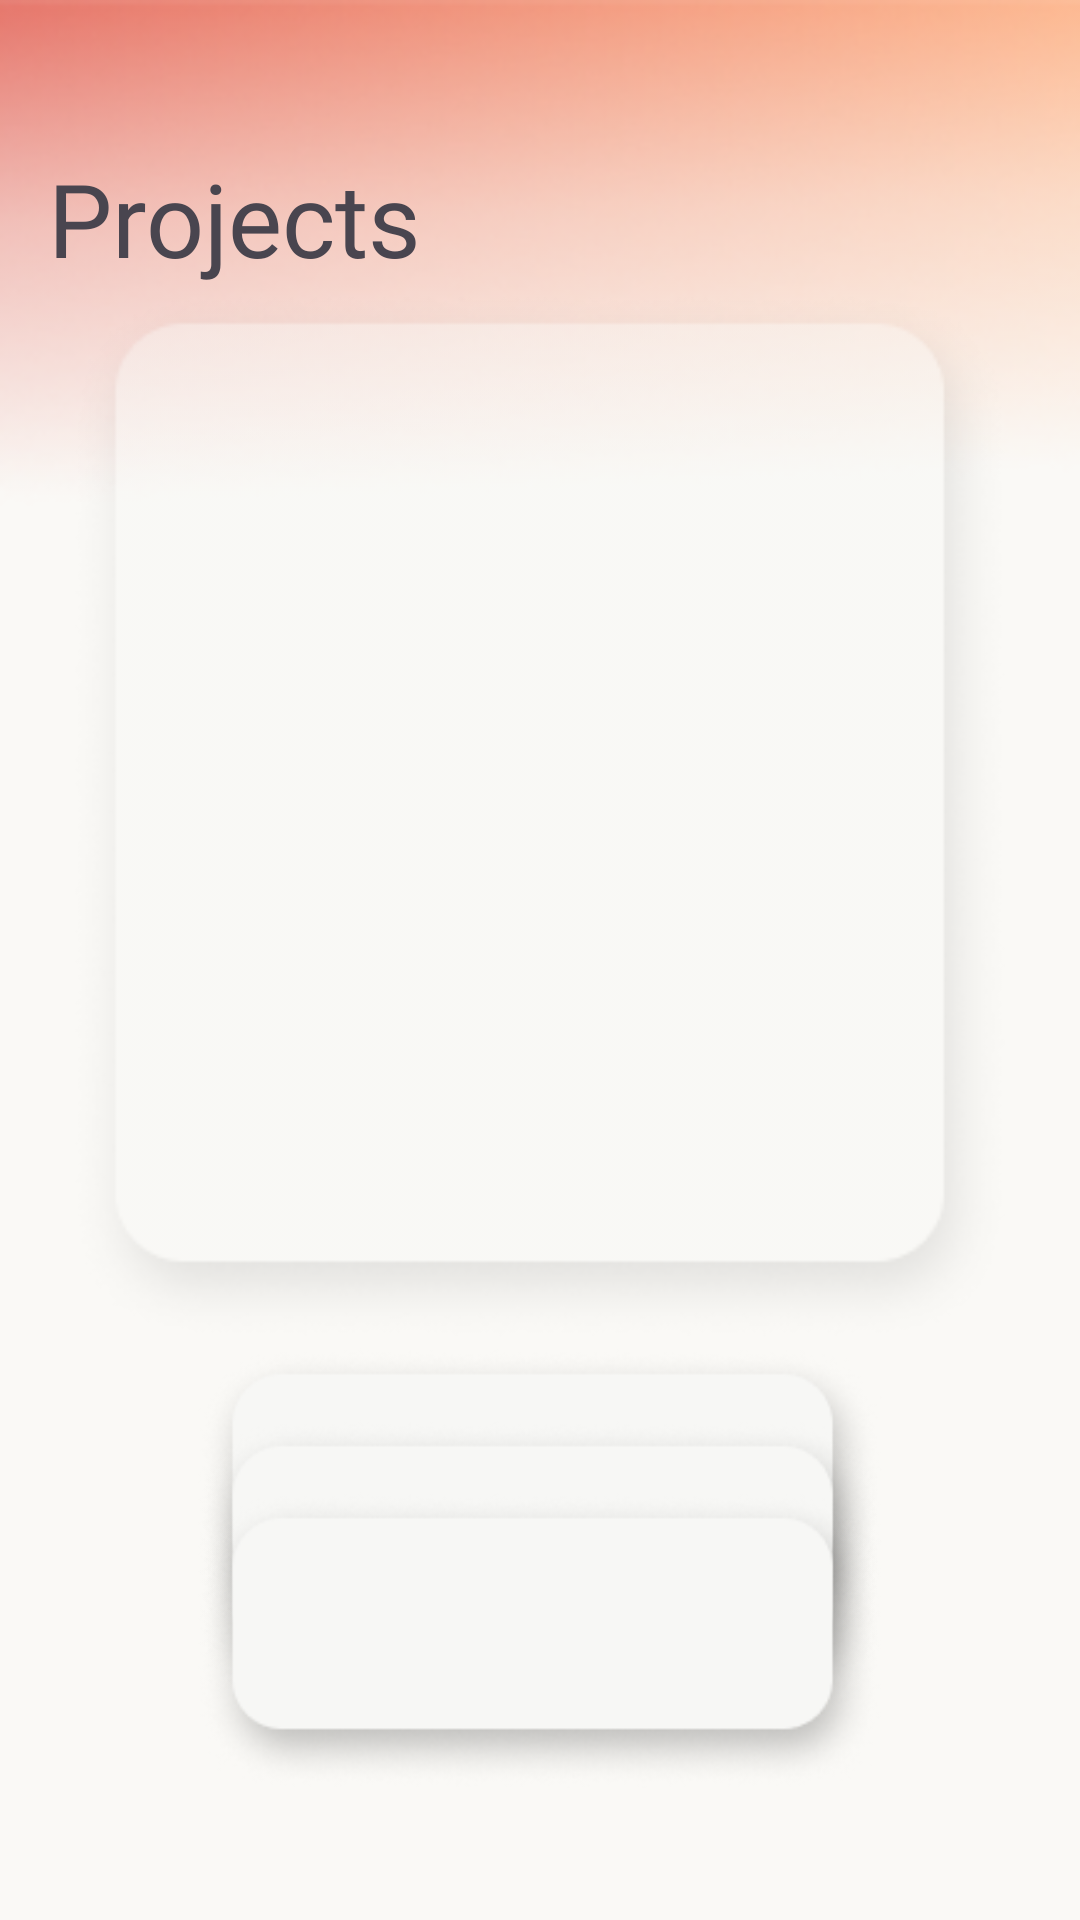

Layout XML and referenced resources for this Android screen:
<!-- AndroidManifest.xml: application theme Theme.Iaso -->
<!-- res/layout/activity_projects.xml -->
<?xml version="1.0" encoding="utf-8"?>
<androidx.constraintlayout.widget.ConstraintLayout xmlns:android="http://schemas.android.com/apk/res/android"
    xmlns:app="http://schemas.android.com/apk/res-auto"
    xmlns:tools="http://schemas.android.com/tools"
    android:id="@+id/main"
    android:layout_width="match_parent"
    android:layout_height="match_parent"
    android:background="@color/white"
    tools:context=".Projects">

    <ImageView
        android:id="@+id/topGradient"
        android:layout_width="match_parent"
        android:layout_height="wrap_content"
        android:adjustViewBounds="true"
        android:scaleType="centerCrop"
        app:layout_constraintEnd_toEndOf="parent"
        app:layout_constraintStart_toStartOf="parent"
        app:layout_constraintTop_toTopOf="parent"
        app:srcCompat="@drawable/topgradient2" />

    <androidx.constraintlayout.widget.ConstraintLayout
        android:id="@+id/Spacer"
        android:layout_width="0dp"
        android:layout_height="50dp"
        app:layout_constraintEnd_toEndOf="parent"
        app:layout_constraintStart_toStartOf="parent"
        app:layout_constraintTop_toTopOf="parent">

    </androidx.constraintlayout.widget.ConstraintLayout>

    <androidx.constraintlayout.widget.ConstraintLayout
        android:id="@+id/Header"
        android:layout_width="0dp"
        android:layout_height="wrap_content"
        app:layout_constraintEnd_toEndOf="parent"
        app:layout_constraintStart_toStartOf="parent"
        app:layout_constraintTop_toBottomOf="@+id/Spacer">

        <TextView
            android:id="@+id/Title"
            android:layout_width="wrap_content"
            android:layout_height="wrap_content"
            android:layout_marginStart="16dp"
            android:fontFamily="@font/neuehaasheavy"
            android:text="Projects"
            android:textSize="34sp"
            app:layout_constraintBottom_toBottomOf="parent"
            app:layout_constraintStart_toStartOf="parent"
            app:layout_constraintTop_toTopOf="parent" />
    </androidx.constraintlayout.widget.ConstraintLayout>

    <androidx.constraintlayout.widget.ConstraintLayout
        android:id="@+id/Body"
        android:layout_width="0dp"
        android:layout_height="0dp"
        app:layout_constraintBottom_toTopOf="@+id/Habits"
        app:layout_constraintEnd_toEndOf="parent"
        app:layout_constraintStart_toStartOf="parent"
        app:layout_constraintTop_toBottomOf="@+id/Header">

        <ImageView
            android:id="@+id/analytics"
            android:layout_width="0dp"
            android:layout_height="0dp"
            app:layout_constraintBottom_toBottomOf="parent"
            app:layout_constraintEnd_toEndOf="parent"
            app:layout_constraintStart_toStartOf="parent"
            app:layout_constraintTop_toTopOf="parent"
            app:srcCompat="@drawable/board" />
    </androidx.constraintlayout.widget.ConstraintLayout>

    <androidx.constraintlayout.widget.ConstraintLayout
        android:id="@+id/Habits"
        android:layout_width="0dp"
        android:layout_height="160dp"
        app:layout_constraintBottom_toTopOf="@+id/TaskBar"
        app:layout_constraintEnd_toEndOf="parent"
        app:layout_constraintStart_toStartOf="parent">

        <ImageView
            android:id="@+id/habit1"
            android:layout_width="0dp"
            android:layout_height="100dp"
            app:layout_constraintEnd_toEndOf="parent"
            app:layout_constraintHorizontal_bias="0"
            app:layout_constraintStart_toStartOf="parent"
            app:layout_constraintTop_toTopOf="parent"
            app:srcCompat="@drawable/habitboard" />

        <ImageView
            android:id="@+id/habit2"
            android:layout_width="0dp"
            android:layout_height="100dp"
            android:layout_marginTop="24dp"
            app:layout_constraintEnd_toEndOf="parent"
            app:layout_constraintHorizontal_bias="0"
            app:layout_constraintStart_toStartOf="parent"
            app:layout_constraintTop_toTopOf="parent"
            app:srcCompat="@drawable/habitboard" />

        <ImageView
            android:id="@+id/habit3"
            android:layout_width="0dp"
            android:layout_height="100dp"
            android:layout_marginTop="48dp"
            app:layout_constraintEnd_toEndOf="parent"
            app:layout_constraintHorizontal_bias="0"
            app:layout_constraintStart_toStartOf="parent"
            app:layout_constraintTop_toTopOf="parent"
            app:srcCompat="@drawable/habitboard" />

        <Button
            android:id="@+id/habitButton"
            android:layout_width="0dp"
            android:layout_height="0dp"
            android:background="@android:color/transparent"
            android:text="Button"
            android:textColor="@android:color/transparent"
            android:onClick="goToPersonalPage"
            app:layout_constraintBottom_toBottomOf="parent"
            app:layout_constraintEnd_toEndOf="parent"
            app:layout_constraintStart_toStartOf="parent"
            app:layout_constraintTop_toTopOf="parent" />
    </androidx.constraintlayout.widget.ConstraintLayout>

    <androidx.constraintlayout.widget.ConstraintLayout
        android:id="@+id/TaskBar"
        android:layout_width="0dp"
        android:layout_height="15dp"
        android:layout_marginBottom="16dp"
        app:layout_constraintBottom_toBottomOf="parent"
        app:layout_constraintEnd_toEndOf="parent"
        app:layout_constraintStart_toStartOf="parent">

    </androidx.constraintlayout.widget.ConstraintLayout>

</androidx.constraintlayout.widget.ConstraintLayout>
<!-- resources referenced by this layout -->
<resources>
  <color name="white">#FAF9F6</color>
  <!-- drawable board: png bitmap (drawable, 6148 bytes) -->
  <!-- drawable habitboard: png bitmap (drawable, 13815 bytes) -->
  <!-- drawable topgradient2: png bitmap (drawable, 35441 bytes) -->
  <style name="Theme.Iaso" parent="Base.Theme.Iaso" />
  <style name="Base.Theme.Iaso" parent="Theme.Material3.DayNight.NoActionBar">
          
          
      </style>
</resources>
